Run: headless pygame with SDL's dummy video driver; simulated clock (each Clock.tick advances the game by its frame time, no real sleeping); random seed 0; keys injected as events and as key.get_pressed() state; no mouse input.
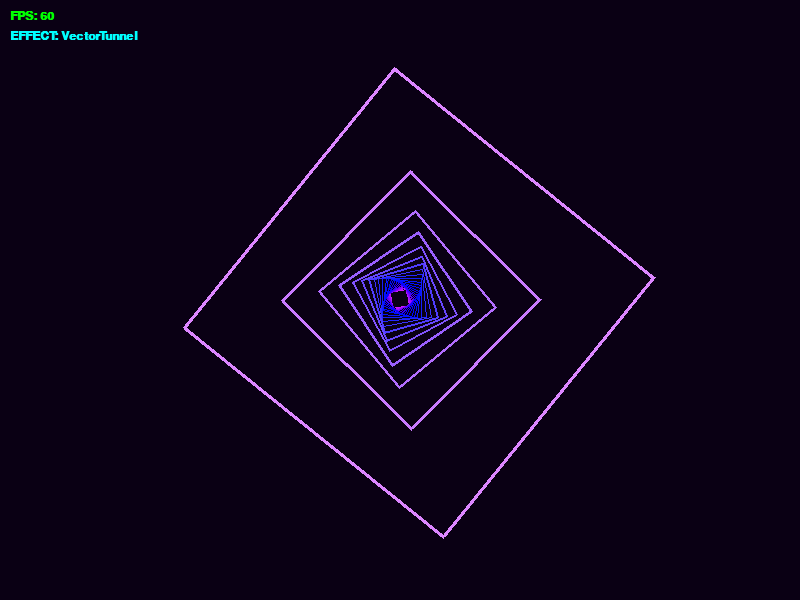
Frame 1 of 4 · flips 1–60 · no input
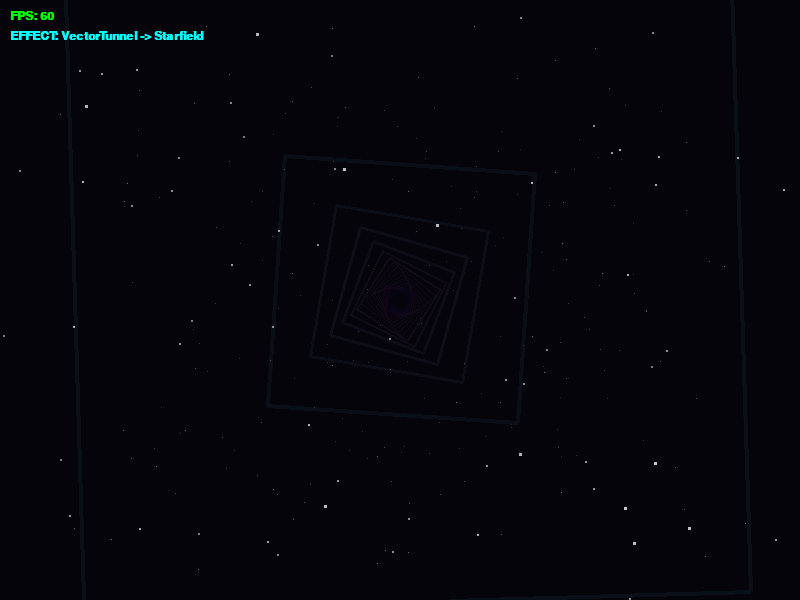
Frame 2 of 4 · flips 61–180 · tapped SPACE, RETURN · held RIGHT (→), D
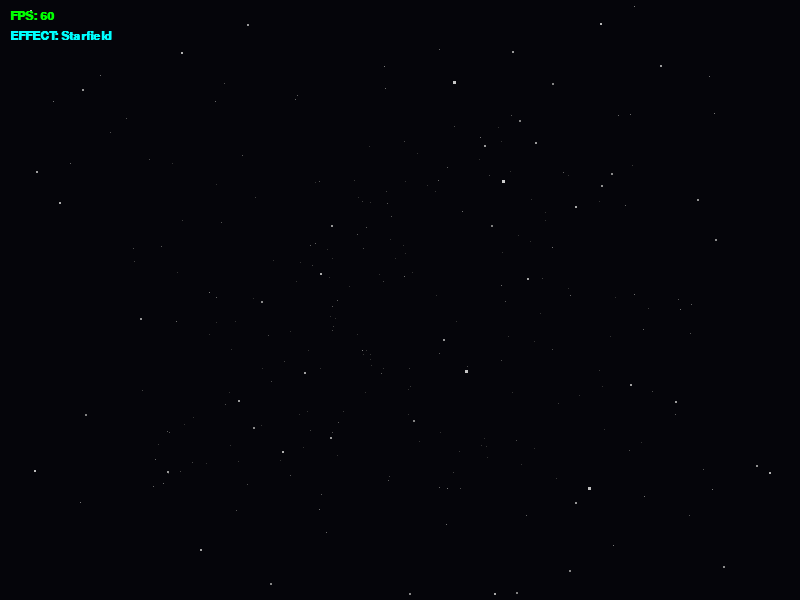
Frame 3 of 4 · flips 181–300 · held DOWN (↓), S
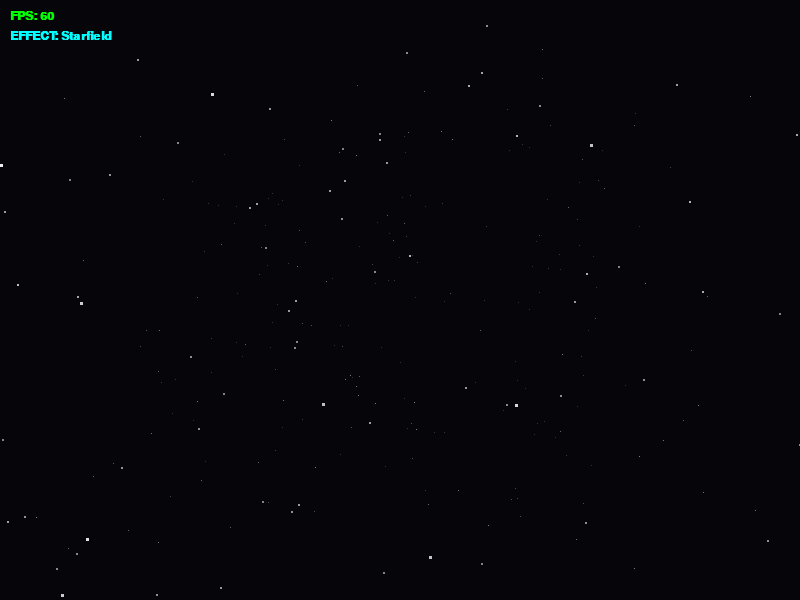
Frame 4 of 4 · flips 301–420 · held LEFT (←), A, UP (↑), W

The pygame program that drew these frames:

#!/usr/bin/env python3
# ppde.py
# Copyright (C) k!M/pizslacker 2026
#
# This program is free software: you can redistribute it and/or modify
# it under the terms of the GNU General Public License as published by
# the Free Software Foundation, either version 3 of the License, or
# (at your option) any later version.
#
# This program is distributed in the hope that it will be useful,
# but WITHOUT ANY WARRANTY; without even the implied warranty of
# MERCHANTABILITY or FITNESS FOR A PARTICULAR PURPOSE.  See the
# GNU General Public License for more details.
#
# You should have received a copy of the GNU General Public License
# along with this program.  If not, see <https://www.gnu.org/licenses/>.

import pygame
import math
import random
import sys

# ==========================================
# 1. POLYMORPHIC BASE CLASS
# ==========================================
class DemoEffect:
    def __init__(self, width, height):
        self.w = width
        self.h = height
        self.cx = width // 2
        self.cy = height // 2

    def update(self, dt, run_time):
        pass

    def draw(self, surface):
        pass

# ==========================================
# 2. EFFECT IMPLEMENTATIONS
# ==========================================
class Starfield(DemoEffect):
    def __init__(self, width, height):
        super().__init__(width, height)
        self.num_stars = 400
        self.stars = [[random.uniform(-self.w, self.w), 
                       random.uniform(-self.h, self.h), 
                       random.uniform(0.1, self.w)] for _ in range(self.num_stars)]
        self.speed = 150.0

    def update(self, dt, run_time):
        current_speed = self.speed + math.sin(run_time * 2) * 100
        
        for star in self.stars:
            star[2] -= current_speed * dt
            if star[2] <= 0:
                star[0] = random.uniform(-self.w, self.w)
                star[1] = random.uniform(-self.h, self.h)
                star[2] = self.w

    def draw(self, surface):
        surface.fill((5, 5, 10)) 
        
        for x, y, z in self.stars:
            proj_x = int((x / z) * 200 + self.cx)
            proj_y = int((y / z) * 200 + self.cy)
            
            depth_ratio = 1.0 - (z / self.w)
            size = max(1, int(depth_ratio * 4))
            color_val = max(50, int(depth_ratio * 255))
            
            if 0 <= proj_x < self.w and 0 <= proj_y < self.h:
                pygame.draw.rect(surface, (color_val, color_val, color_val), (proj_x, proj_y, size, size))


class VectorTunnel(DemoEffect):
    def __init__(self, width, height):
        super().__init__(width, height)
        self.segments = 25
        self.depth_spacing = 40
        
    def update(self, dt, run_time):
        self.time = run_time

    def draw(self, surface):
        surface.fill((10, 0, 20)) 
        
        for i in range(self.segments, 0, -1):
            z = (i * self.depth_spacing) - ((self.time * 200) % self.depth_spacing)
            if z < 1: z = 1
            
            angle = self.time * 0.5 + (i * 0.1)
            size = 8000 / z
            
            offset_x = math.sin(self.time + i * 0.1) * (1000 / z)
            offset_y = math.cos(self.time * 1.3 + i * 0.1) * (1000 / z)
            
            points = []
            for corner in [(1,1), (1,-1), (-1,-1), (-1,1)]:
                rx = corner[0] * math.cos(angle) - corner[1] * math.sin(angle)
                ry = corner[0] * math.sin(angle) + corner[1] * math.cos(angle)
                
                px = self.cx + offset_x + (rx * size)
                py = self.cy + offset_y + (ry * size)
                points.append((px, py))
                
            r = int(127 + 128 * math.sin(self.time * 2 + i * 0.2))
            g = int(127 + 128 * math.sin(self.time * 3 + i * 0.1))
            b = 255
            
            pygame.draw.polygon(surface, (r, g, b), points, max(1, int(5 - z/100)))

# ==========================================
# 3. POLYMORPHIC ENGINE CORE WITH BLENDING
# ==========================================
class DemoEngine:
    def __init__(self, width=1280, height=1024):
        pygame.init()
        self.screen = pygame.display.set_mode((width, height))
        pygame.display.set_caption("Python Polymorphic Demo Engine")
        self.clock = pygame.time.Clock()
        self.font = pygame.font.SysFont("Courier", 18, bold=True)
        
        # Off-screen surfaces for crossfading
        self.surface_current = pygame.Surface((width, height))
        self.surface_next = pygame.Surface((width, height))
        
        self.effects = [
            VectorTunnel(width, height),
            Starfield(width, height)
        ]
        self.current_effect_idx = 0
        
        # Timing controls
        self.timer = 0.0
        self.effect_duration = 8.0     # Total time per effect
        self.transition_duration = 2.0 # How long the crossfade lasts

    def run(self):
        running = True
        run_time = 0.0
        
        while running:
            dt = self.clock.tick(60) / 1000.0
            run_time += dt
            self.timer += dt

            for event in pygame.event.get():
                if event.type == pygame.QUIT:
                    running = False
                elif event.type == pygame.KEYDOWN:
                    if event.key == pygame.K_ESCAPE:
                        running = False
                    elif event.key == pygame.K_SPACE:
                        # Force jump to the transition phase immediately
                        if self.timer < (self.effect_duration - self.transition_duration):
                            self.timer = self.effect_duration - self.transition_duration

            # Check if it's time to fully switch index and reset timer
            if self.timer >= self.effect_duration:
                self.timer -= self.effect_duration
                self.current_effect_idx = (self.current_effect_idx + 1) % len(self.effects)

            current_effect = self.effects[self.current_effect_idx]
            is_transitioning = self.timer >= (self.effect_duration - self.transition_duration)

            if not is_transitioning:
                # Normal Rendering: Update and draw directly to the main screen
                current_effect.update(dt, run_time)
                current_effect.draw(self.screen)
                active_name = current_effect.__class__.__name__
            else:
                # Transition Rendering: Update both, draw to off-screen surfaces, and blend
                next_effect_idx = (self.current_effect_idx + 1) % len(self.effects)
                next_effect = self.effects[next_effect_idx]
                
                current_effect.update(dt, run_time)
                next_effect.update(dt, run_time)
                
                current_effect.draw(self.surface_current)
                next_effect.draw(self.surface_next)
                
                # Calculate alpha 0-255 based on transition progress
                time_in_transition = self.timer - (self.effect_duration - self.transition_duration)
                alpha = int(255 * (time_in_transition / self.transition_duration))
                alpha = max(0, min(255, alpha))
                
                self.surface_next.set_alpha(alpha)
                
                # Blit the layers onto the main display
                self.screen.blit(self.surface_current, (0, 0))
                self.screen.blit(self.surface_next, (0, 0))
                
                active_name = f"{current_effect.__class__.__name__} -> {next_effect.__class__.__name__}"

            # Draw Engine Overlay
            fps_text = self.font.render(f"FPS: {int(self.clock.get_fps())}", True, (0, 255, 0))
            effect_text = self.font.render(f"EFFECT: {active_name}", True, (0, 255, 255))
            self.screen.blit(fps_text, (10, 10))
            self.screen.blit(effect_text, (10, 30))

            pygame.display.flip()

        pygame.quit()
        sys.exit()

if __name__ == "__main__":
    engine = DemoEngine(800, 600)
    engine.run()
